Photos from the image-classification dataset "UseSteeringWheel-ImageProcessing-DeepLearning-HandGesture" in the GitHub repository bilge97/UseSteeringWheel-ImageProcessing-DeepLearning-HandGesture. Its 3 classes are: left, right, stop.

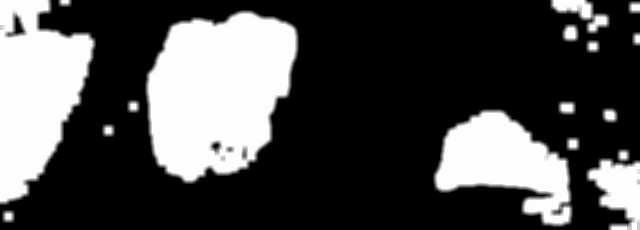
Label: left

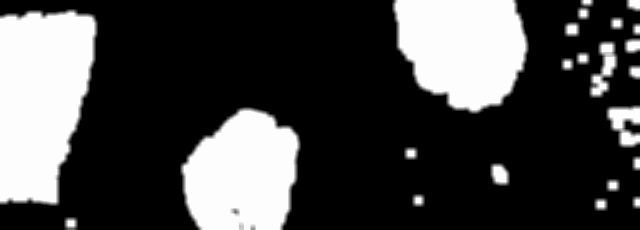
Label: right

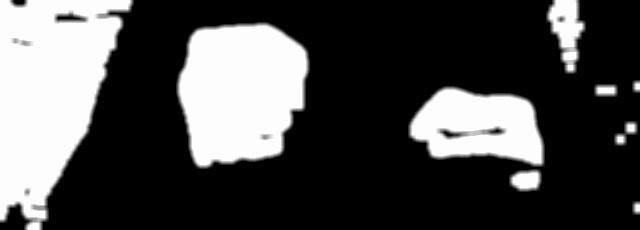
Label: left

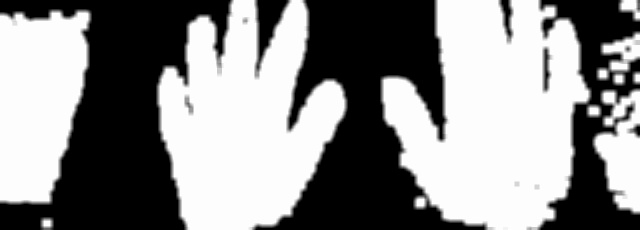
Label: stop

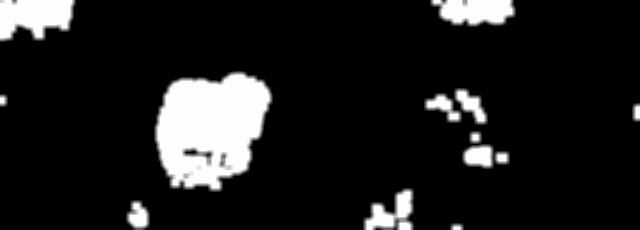
Label: right

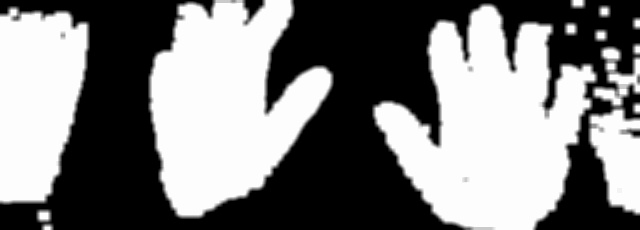
Label: stop
